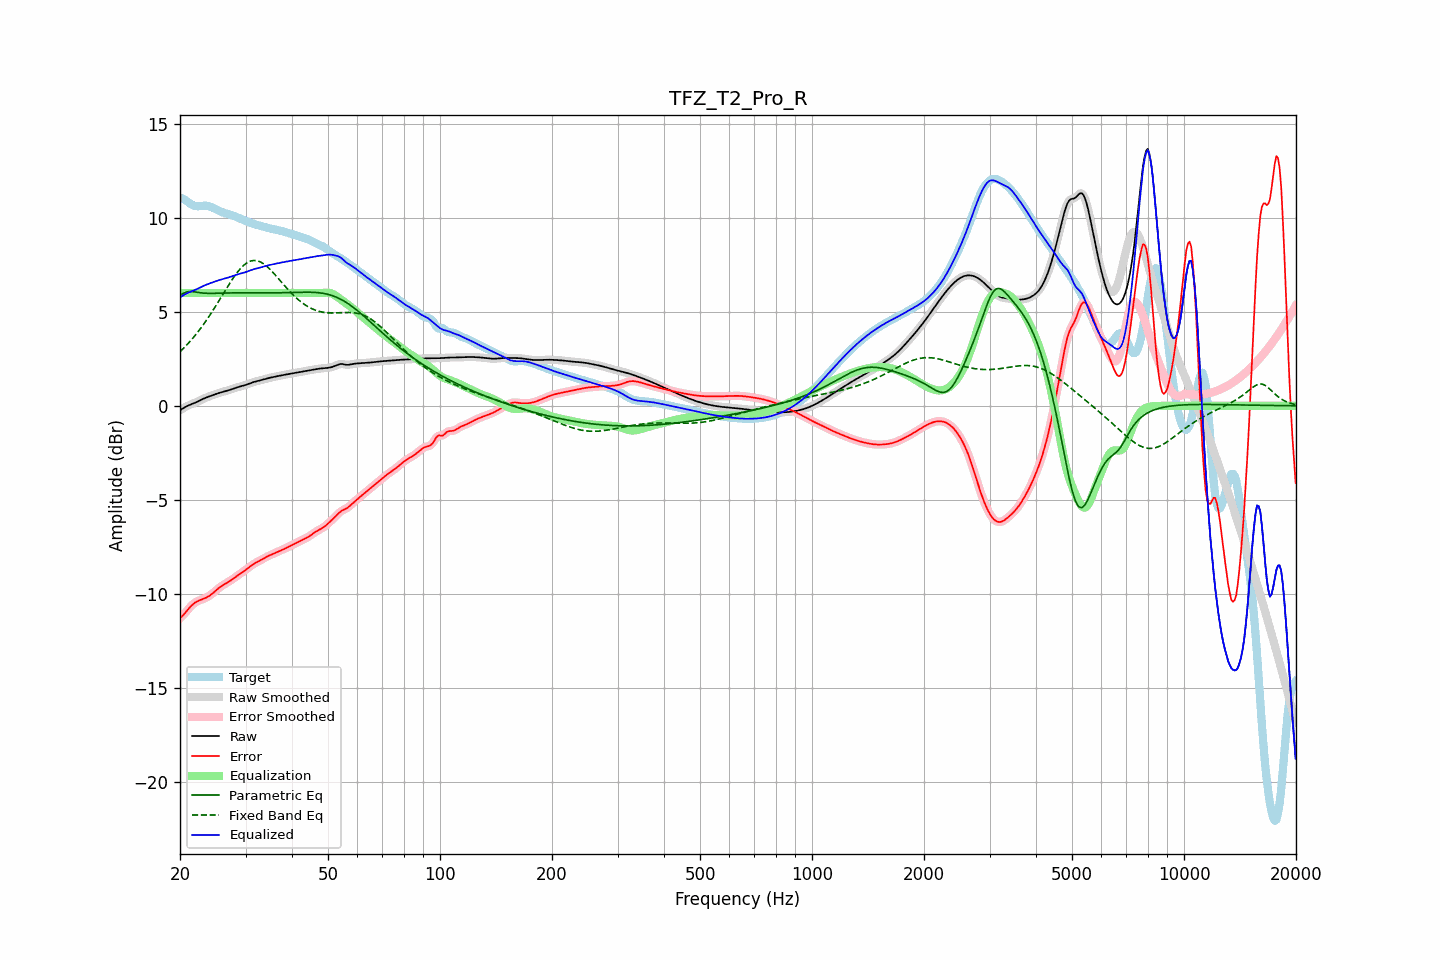

Source data for this figure (header and first rows):
frequency, raw, error, smoothed, error_smoothed, equalization, parametric_eq, fixed_band_eq, equalized_raw, equalized_smoothed, target
20.00, -0.24, -11.30, -0.24, -11.30, 6.00, 5.88, 2.88, 5.76, 5.76, 11.06
20.20, -0.18, -11.22, -0.18, -11.21, 6.00, 5.93, 2.96, 5.82, 5.82, 11.03
20.40, -0.13, -11.13, -0.13, -11.13, 6.00, 5.98, 3.04, 5.87, 5.87, 11.00
20.61, -0.08, -11.03, -0.08, -11.03, 6.00, 6.02, 3.13, 5.92, 5.92, 10.96
20.81, -0.03, -10.93, -0.03, -10.93, 6.00, 6.05, 3.22, 5.97, 5.97, 10.90
21.02, 0.01, -10.83, 0.01, -10.83, 6.00, 6.07, 3.31, 6.01, 6.01, 10.84
21.23, 0.05, -10.73, 0.05, -10.73, 6.00, 6.08, 3.40, 6.05, 6.05, 10.77
21.44, 0.08, -10.64, 0.08, -10.64, 6.00, 6.08, 3.50, 6.08, 6.08, 10.72
21.66, 0.12, -10.56, 0.12, -10.56, 6.00, 6.07, 3.60, 6.12, 6.12, 10.67
21.87, 0.15, -10.49, 0.15, -10.49, 6.00, 6.06, 3.70, 6.15, 6.15, 10.63
22.09, 0.19, -10.43, 0.19, -10.43, 6.00, 6.04, 3.81, 6.19, 6.19, 10.62
22.31, 0.23, -10.39, 0.23, -10.38, 6.00, 6.03, 3.92, 6.23, 6.23, 10.61
22.54, 0.27, -10.35, 0.27, -10.35, 6.00, 6.02, 4.02, 6.27, 6.27, 10.61
22.76, 0.31, -10.31, 0.31, -10.31, 6.00, 6.01, 4.14, 6.31, 6.31, 10.62
22.99, 0.35, -10.28, 0.35, -10.28, 6.00, 6.00, 4.25, 6.35, 6.35, 10.63
23.22, 0.39, -10.25, 0.39, -10.25, 6.00, 5.99, 4.37, 6.39, 6.39, 10.64
23.45, 0.43, -10.21, 0.43, -10.21, 6.00, 5.99, 4.50, 6.43, 6.43, 10.64
23.69, 0.46, -10.17, 0.46, -10.17, 6.00, 5.98, 4.62, 6.46, 6.46, 10.63
23.92, 0.49, -10.12, 0.49, -10.12, 6.00, 5.98, 4.75, 6.49, 6.49, 10.61
24.16, 0.53, -10.06, 0.53, -10.06, 6.00, 5.98, 4.88, 6.53, 6.53, 10.58
24.40, 0.56, -9.99, 0.56, -9.99, 6.00, 5.98, 5.01, 6.56, 6.56, 10.55
24.65, 0.59, -9.92, 0.59, -9.92, 6.00, 5.98, 5.14, 6.59, 6.59, 10.51
24.89, 0.62, -9.85, 0.62, -9.85, 6.00, 5.98, 5.28, 6.62, 6.62, 10.46
25.14, 0.65, -9.77, 0.65, -9.77, 6.00, 5.98, 5.42, 6.65, 6.65, 10.42
25.39, 0.68, -9.70, 0.68, -9.70, 6.00, 5.99, 5.55, 6.68, 6.68, 10.38
25.65, 0.70, -9.63, 0.70, -9.63, 6.00, 5.99, 5.69, 6.70, 6.70, 10.34
25.91, 0.73, -9.57, 0.73, -9.57, 6.00, 5.99, 5.83, 6.73, 6.73, 10.30
26.16, 0.75, -9.52, 0.75, -9.52, 6.00, 5.99, 5.97, 6.75, 6.75, 10.27
26.43, 0.77, -9.47, 0.77, -9.47, 6.00, 6.00, 6.11, 6.77, 6.77, 10.24
26.69, 0.80, -9.42, 0.80, -9.42, 6.00, 6.00, 6.25, 6.80, 6.80, 10.22
26.96, 0.82, -9.37, 0.82, -9.37, 6.00, 6.00, 6.39, 6.82, 6.82, 10.19
27.23, 0.85, -9.32, 0.85, -9.32, 6.00, 6.00, 6.52, 6.85, 6.85, 10.17
27.50, 0.88, -9.26, 0.88, -9.26, 6.00, 6.00, 6.65, 6.88, 6.88, 10.14
27.77, 0.91, -9.20, 0.91, -9.20, 6.00, 6.01, 6.78, 6.91, 6.91, 10.11
28.05, 0.94, -9.14, 0.94, -9.14, 6.00, 6.01, 6.91, 6.94, 6.94, 10.08
28.33, 0.97, -9.07, 0.97, -9.07, 6.00, 6.01, 7.02, 6.97, 6.97, 10.04
28.62, 0.99, -9.01, 0.99, -9.01, 6.00, 6.01, 7.13, 6.99, 6.99, 10.01
28.90, 1.02, -8.95, 1.02, -8.95, 6.00, 6.01, 7.24, 7.02, 7.02, 9.97
29.19, 1.04, -8.90, 1.04, -8.90, 6.00, 6.01, 7.33, 7.04, 7.04, 9.94
29.48, 1.06, -8.84, 1.06, -8.84, 6.00, 6.01, 7.42, 7.06, 7.06, 9.90
29.78, 1.09, -8.78, 1.09, -8.78, 6.00, 6.01, 7.50, 7.09, 7.09, 9.87
30.08, 1.12, -8.72, 1.12, -8.71, 6.00, 6.01, 7.56, 7.12, 7.12, 9.83
30.38, 1.15, -8.65, 1.15, -8.65, 6.00, 6.01, 7.62, 7.15, 7.15, 9.80
30.68, 1.18, -8.58, 1.18, -8.58, 6.00, 6.01, 7.66, 7.18, 7.18, 9.76
30.99, 1.21, -8.52, 1.21, -8.52, 6.00, 6.01, 7.70, 7.21, 7.21, 9.73
31.30, 1.24, -8.46, 1.24, -8.46, 6.00, 6.01, 7.72, 7.24, 7.24, 9.70
31.61, 1.27, -8.40, 1.27, -8.40, 6.00, 6.01, 7.73, 7.27, 7.27, 9.67
31.93, 1.29, -8.35, 1.29, -8.35, 6.00, 6.01, 7.73, 7.29, 7.29, 9.64
32.24, 1.31, -8.30, 1.31, -8.30, 6.00, 6.01, 7.71, 7.31, 7.31, 9.62
32.57, 1.33, -8.26, 1.33, -8.26, 6.00, 6.01, 7.69, 7.33, 7.33, 9.59
32.89, 1.36, -8.21, 1.36, -8.21, 6.00, 6.01, 7.65, 7.36, 7.36, 9.57
33.22, 1.38, -8.17, 1.38, -8.17, 6.00, 6.01, 7.61, 7.38, 7.38, 9.54
33.55, 1.40, -8.12, 1.40, -8.12, 6.00, 6.01, 7.55, 7.40, 7.40, 9.52
33.89, 1.43, -8.07, 1.43, -8.07, 6.00, 6.01, 7.49, 7.43, 7.43, 9.50
34.23, 1.45, -8.02, 1.45, -8.02, 6.00, 6.01, 7.42, 7.45, 7.45, 9.47
34.57, 1.47, -7.98, 1.47, -7.98, 6.00, 6.01, 7.34, 7.47, 7.47, 9.45
34.92, 1.49, -7.94, 1.49, -7.94, 6.00, 6.01, 7.26, 7.49, 7.49, 9.43
35.27, 1.51, -7.90, 1.51, -7.90, 6.00, 6.01, 7.17, 7.51, 7.51, 9.42
35.62, 1.53, -7.87, 1.53, -7.87, 6.00, 6.01, 7.08, 7.53, 7.53, 9.40
35.97, 1.55, -7.83, 1.55, -7.83, 6.00, 6.01, 6.98, 7.55, 7.55, 9.38
... 635 more rows
